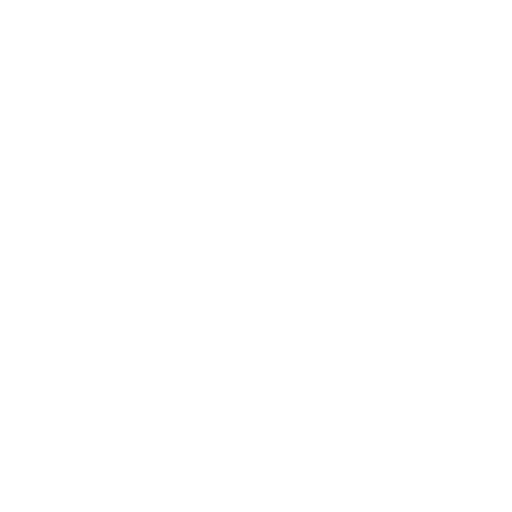
t = 0.00 s
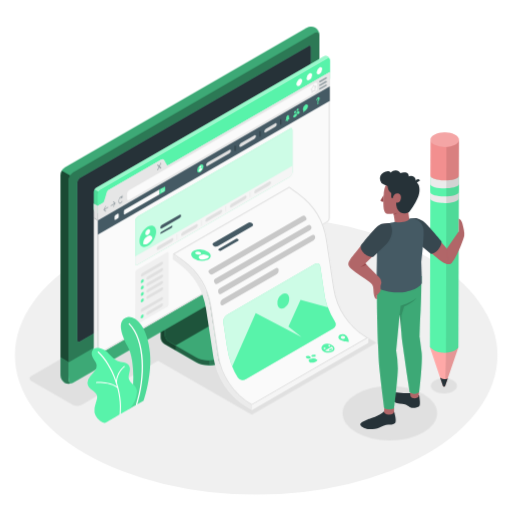
t = 1.00 s
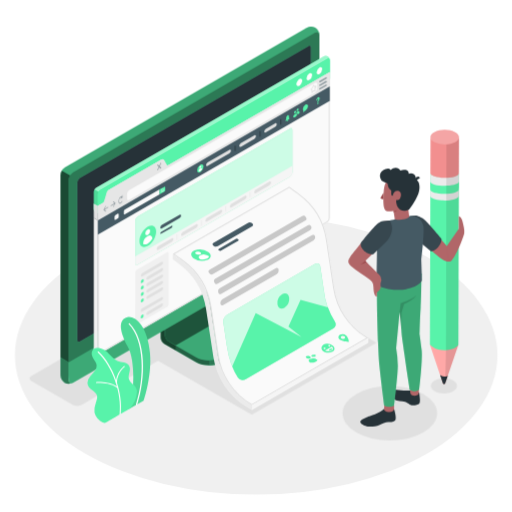
t = 1.19 s
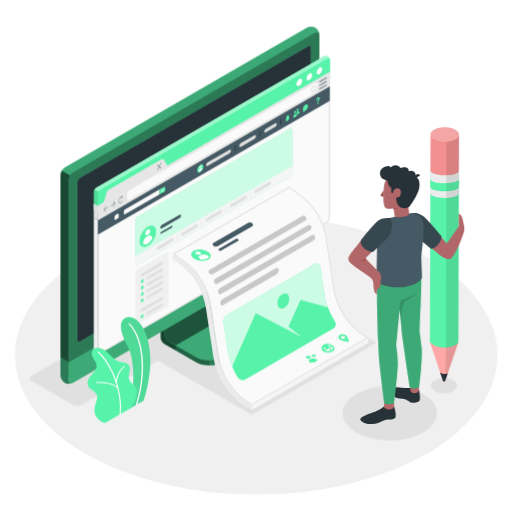
t = 1.38 s
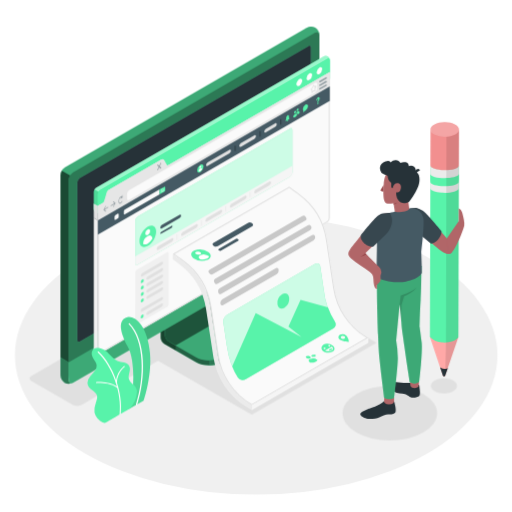
t = 1.75 s
t = 2.13 s: frame unchanged from t = 1.38 s, image omitted

The animated SVG that drew these frames (rendered in a browser with its animation timeline set to each time). Animation: 7 CSS @keyframes rules; one cycle of 2.50 s, repeats indefinitely.

<svg class="animated" id="freepik_stories-wall-post" xmlns="http://www.w3.org/2000/svg" viewBox="0 0 500 500" version="1.1" xmlns:xlink="http://www.w3.org/1999/xlink" xmlns:svgjs="http://svgjs.com/svgjs"><style>svg#freepik_stories-wall-post:not(.animated) .animable {opacity: 0;}svg#freepik_stories-wall-post.animated #freepik--Floor--inject-2 {animation: 1s 1 forwards cubic-bezier(.36,-0.01,.5,1.38) slideUp;animation-delay: 0s;}svg#freepik_stories-wall-post.animated #freepik--Shadows--inject-2 {animation: 1s 1 forwards cubic-bezier(.36,-0.01,.5,1.38) zoomOut;animation-delay: 0s;}svg#freepik_stories-wall-post.animated #freepik--Device--inject-2 {animation: 1s 1 forwards cubic-bezier(.36,-0.01,.5,1.38) slideDown;animation-delay: 0s;}svg#freepik_stories-wall-post.animated #freepik--Window--inject-2 {animation: 1s 1 forwards cubic-bezier(.36,-0.01,.5,1.38) slideLeft;animation-delay: 0s;}svg#freepik_stories-wall-post.animated #freepik--Plants--inject-2 {animation: 1s 1 forwards cubic-bezier(.36,-0.01,.5,1.38) zoomIn;animation-delay: 0s;}svg#freepik_stories-wall-post.animated #freepik--Post--inject-2 {animation: 1s 1 forwards cubic-bezier(.36,-0.01,.5,1.38) fadeIn;animation-delay: 0s;}svg#freepik_stories-wall-post.animated #freepik--Character--inject-2 {animation: 1s 1 forwards ease-in slideDown,1.5s Infinite  linear floating;animation-delay: 0s,1s;}            @keyframes slideUp {                0% {                    opacity: 0;                    transform: translateY(30px);                }                100% {                    opacity: 1;                    transform: inherit;                }            }                    @keyframes zoomOut {                0% {                    opacity: 0;                    transform: scale(1.5);                }                100% {                    opacity: 1;                    transform: scale(1);                }            }                    @keyframes slideDown {                0% {                    opacity: 0;                    transform: translateY(-30px);                }                100% {                    opacity: 1;                    transform: translateY(0);                }            }                    @keyframes slideLeft {                0% {                    opacity: 0;                    transform: translateX(-30px);                }                100% {                    opacity: 1;                    transform: translateX(0);                }            }                    @keyframes zoomIn {                0% {                    opacity: 0;                    transform: scale(0.5);                }                100% {                    opacity: 1;                    transform: scale(1);                }            }                    @keyframes fadeIn {                0% {                    opacity: 0;                }                100% {                    opacity: 1;                }            }                    @keyframes floating {                0% {                    opacity: 1;                    transform: translateY(0px);                }                50% {                    transform: translateY(-10px);                }                100% {                    opacity: 1;                    transform: translateY(0px);                }            }        </style><g id="freepik--Floor--inject-2" class="animable" style="transform-origin: 250.17px 346.97px;"><ellipse id="freepik--floor--inject-2" cx="250.17" cy="346.97" rx="235.61" ry="136.03" style="fill: rgb(240, 240, 240); transform-origin: 250.17px 346.97px;" class="animable"></ellipse></g><g id="freepik--Shadows--inject-2" class="animable" style="transform-origin: 237.616px 329.966px;"><path id="freepik--Shadow--inject-2" d="M71.24,395.41,30.6,372c-2.29-1.33-2.29-3.47,0-4.79L267,230.68a9.13,9.13,0,0,1,8.3,0l40.64,23.46c2.29,1.32,2.29,3.47,0,4.79L79.54,395.41A9.19,9.19,0,0,1,71.24,395.41Z" style="fill: rgb(224, 224, 224); transform-origin: 173.27px 313.041px;" class="animable"></path><polygon id="freepik--shadow--inject-2" points="245.93 405.12 148.32 348.77 270.3 278.48 367.79 334.76 245.93 405.12" style="fill: rgb(224, 224, 224); transform-origin: 258.055px 341.8px;" class="animable"></polygon><ellipse id="freepik--shadow--inject-2" cx="380.69" cy="403.61" rx="46.14" ry="26.64" style="fill: rgb(224, 224, 224); transform-origin: 380.69px 403.61px;" class="animable"></ellipse><path id="freepik--shadow--inject-2" d="M442.6,371.53c5,2.89,5,7.57,0,10.46s-13.11,2.88-18.11,0-5-7.57,0-10.46S437.6,368.64,442.6,371.53Z" style="fill: rgb(224, 224, 224); transform-origin: 433.545px 376.758px;" class="animable"></path></g><g id="freepik--Device--inject-2" class="animable" style="transform-origin: 185.5px 200.417px;"><g id="freepik--device--inject-2" class="animable" style="transform-origin: 185.5px 200.417px;"><path d="M217.32,353.59l34.94-20.2c3.6-2.08,5.4-4.8,5.4-7.53s0-4.86,0-4.86l-36.25-20.44a7.68,7.68,0,0,1-3.48-6V251.47l-61,35.26V329.8a7.7,7.7,0,0,0,3.48,6l30.84,17.76C198.44,357.75,210.12,357.75,217.32,353.59Z" style="fill: #58F3AA; transform-origin: 207.295px 304.088px;" id="elxympg5edk8f" class="animable"></path><g id="el9l5lthh7hnf"><g style="opacity: 0.6; transform-origin: 207.295px 304.088px;" class="animable" id="elniriaqtt0xj"><path d="M217.32,353.59l34.94-20.2c3.6-2.08,5.4-4.8,5.4-7.53s0-4.86,0-4.86l-36.25-20.44a7.68,7.68,0,0,1-3.48-6V251.47l-61,35.26V329.8a7.7,7.7,0,0,0,3.48,6l30.84,17.76C198.44,357.75,210.12,357.75,217.32,353.59Z" id="elxssc2ep2pqp" class="animable" style="transform-origin: 207.295px 304.088px;"></path></g></g><g id="el2nplu0wz80p"><path d="M171.58,337.43v4.84l-11.19-6.45a7.67,7.67,0,0,1-3.47-6V286.73L168.54,280c.24,3,.51,6,.75,9l-8.16,4.72v33.65a7.63,7.63,0,0,0,3.48,6Z" style="opacity: 0.3; transform-origin: 164.25px 311.135px;" class="animable" id="el0xb9mrw3covr"></path></g><path d="M161.13,327.38a7.68,7.68,0,0,0,3.48,6l26.62,15.34c7.2,4.15,18.88,4.16,26.09,0l35-20.2c7.21-4.16,7.21-10.9,0-15.06l-26.63-15.34a7.67,7.67,0,0,1-3.48-6V258.46l-61,35.26Z" style="fill: #58F3AA; transform-origin: 209.429px 305.148px;" id="el7fnisy2dand" class="animable"></path><g id="elezxwb2xqek"><path d="M161.13,327.38a7.68,7.68,0,0,0,3.48,6l26.62,15.34c7.2,4.15,18.88,4.16,26.09,0l35-20.2c7.21-4.16,7.21-10.9,0-15.06l-26.63-15.34a7.67,7.67,0,0,1-3.48-6V258.46l-61,35.26Z" style="opacity: 0.3; transform-origin: 209.429px 305.148px;" class="animable" id="el6g4km6fgb2i"></path></g><g id="elf6ngwce0wj"><path d="M232.72,302.23h0l-7.08-4.09a7.67,7.67,0,0,1-3.48-6V258.46l-61,35.26v33.66a7.68,7.68,0,0,0,3.48,6l7,4Z" style="opacity: 0.5; transform-origin: 196.94px 297.92px;" class="animable" id="elfu5d2oserb6"></path></g><path d="M257.67,321v4.86c0,2.73-1.81,5.44-5.4,7.53l-35,20.19a26.23,26.23,0,0,1-12.45,3.09v-4.84a26.23,26.23,0,0,0,12.45-3.09l35-20.21C255.86,326.47,257.67,323.74,257.67,321Z" style="fill: #58F3AA; transform-origin: 231.245px 338.835px;" id="elvehi8joos5e" class="animable"></path><g id="elzloj4lfmbl"><path d="M257.67,321v4.86c0,2.73-1.81,5.44-5.4,7.53l-35,20.19a26.23,26.23,0,0,1-12.45,3.09v-4.84a26.23,26.23,0,0,0,12.45-3.09l35-20.21C255.86,326.47,257.67,323.74,257.67,321Z" style="opacity: 0.5; transform-origin: 231.245px 338.835px;" class="animable" id="el1x3duyey3t4"></path></g><path d="M63.15,369.21a9.35,9.35,0,0,0,8.43-.15l236-136.25a9.62,9.62,0,0,0,4.35-7.53V34.36A9.32,9.32,0,0,0,307.84,27a9.3,9.3,0,0,0-8.42.16L63.42,163.4a9.58,9.58,0,0,0-4.34,7.52V361.84A9.32,9.32,0,0,0,63.15,369.21Z" style="fill: #58F3AA; transform-origin: 185.505px 198.106px;" id="el0dm1q1gcdxzg" class="animable"></path><path d="M71.58,369.05l236-136.25a9.61,9.61,0,0,0,4.35-7.53V34.36c0-2.77-1.95-3.9-4.35-2.51L71.58,168.1a9.61,9.61,0,0,0-4.35,7.53V366.54C67.23,369.31,69.18,370.44,71.58,369.05Z" style="fill: #58F3AA; transform-origin: 189.58px 200.45px;" id="eljl6ooivt6eo" class="animable"></path><g id="eloukignuwj1c"><path d="M71.58,369.05l236-136.25a9.61,9.61,0,0,0,4.35-7.53V34.36c0-2.77-1.95-3.9-4.35-2.51L71.58,168.1a9.61,9.61,0,0,0-4.35,7.53V366.54C67.23,369.31,69.18,370.44,71.58,369.05Z" style="opacity: 0.5; transform-origin: 189.58px 200.45px;" class="animable" id="elbtxcmclbamm"></path></g><path d="M70.94,374a9.34,9.34,0,0,1-7.79-.16,9.33,9.33,0,0,1-4.08-7.39V349.08l8.15,4.72v17.38C67.22,373.71,68.83,374.86,70.94,374Z" style="fill: #58F3AA; transform-origin: 65.005px 361.927px;" id="el7onx0o38o9p" class="animable"></path><g id="ele0x08b0rnzu"><path d="M70.94,374a9.34,9.34,0,0,1-7.79-.16,9.33,9.33,0,0,1-4.08-7.39V349.08l8.15,4.72v17.38C67.22,373.71,68.83,374.86,70.94,374Z" style="opacity: 0.5; transform-origin: 65.005px 361.927px;" class="animable" id="el3sewupu4q5t"></path></g><path d="M67.22,353.8v17.38c0,2.77,2,3.89,4.35,2.51l236-136.25a9.62,9.62,0,0,0,4.35-7.53V212.49Z" style="fill: #58F3AA; transform-origin: 189.57px 293.385px;" id="elvhk2v1bcnws" class="animable"></path><g id="elwtigx1eud9r"><path d="M67.23,353.76v17.42c0,2.77,2,3.89,4.35,2.51l236-136.25a9.62,9.62,0,0,0,4.35-7.53V212.49Z" style="opacity: 0.3; transform-origin: 189.58px 293.385px;" class="animable" id="el16ab9lb9uw1"></path></g><path d="M75.38,332V178.33a5.75,5.75,0,0,1,2.6-4.51L301.15,45c1.44-.83,2.61-.16,2.61,1.5V200.14a5.76,5.76,0,0,1-2.61,4.52L78,333.5C76.55,334.33,75.38,333.65,75.38,332Z" style="fill: #58F3AA; transform-origin: 189.57px 189.249px;" id="elf4trgm17p3v" class="animable"></path><path d="M75.38,332V178.33a5.75,5.75,0,0,1,2.6-4.51L301.15,45c1.44-.83,2.61-.16,2.61,1.5V200.14a5.76,5.76,0,0,1-2.61,4.52L78,333.5C76.55,334.33,75.38,333.65,75.38,332Z" style="fill: rgb(38, 50, 56); transform-origin: 189.57px 189.249px;" id="elalf0vwf1pzv" class="animable"></path><g id="elovj5qjsblym"><path d="M68.51,171.33a9.25,9.25,0,0,0-1.29,4.29V353.8l-8.15-4.72V170.92a8.89,8.89,0,0,1,1.28-4.29Z" style="opacity: 0.7; transform-origin: 63.79px 260.215px;" class="animable" id="eln75qio2dt08"></path></g><g id="el4vjbctut9i"><path d="M311.88,33.64c-.31-2.24-2.12-3.05-4.31-1.8L71.58,168.1a8.94,8.94,0,0,0-3.07,3.23l-8.16-4.71a9,9,0,0,1,3.08-3.23l236-136.24a9.32,9.32,0,0,1,8.43-.16A9.37,9.37,0,0,1,311.88,33.64Z" style="opacity: 0.3; transform-origin: 186.115px 98.6953px;" class="animable" id="elr51i95tlb79"></path></g></g></g><g id="freepik--Window--inject-2" class="animable" style="transform-origin: 206.85px 200.152px;"><g id="freepik--window--inject-2" class="animable" style="transform-origin: 206.85px 200.152px;"><path d="M93.61,207.75a4.65,4.65,0,0,1-2-3.67V187.17a4.81,4.81,0,0,1,2.17-3.75L315.87,55.17a4.06,4.06,0,0,1,6.22,3.59v16.9a4.74,4.74,0,0,1-2.16,3.75L97.8,207.67A4.62,4.62,0,0,1,93.61,207.75Z" style="fill: #58F3AA; transform-origin: 206.851px 131.38px;" id="elyd38khr0i0s" class="animable"></path><g id="eluqks4i3qhv"><path d="M322.07,58.41c-.15-1.12-1.06-1.53-2.14-.9L97.8,185.77a4.6,4.6,0,0,0-1.53,1.62L92.21,185a4.51,4.51,0,0,1,1.53-1.62L315.87,55.17a4,4,0,0,1,6.2,3.24Z" style="fill: rgb(255, 255, 255); opacity: 0.4; transform-origin: 207.14px 120.95px;" class="animable" id="elqt1kswexet8"></path></g><path d="M97.8,345.24a3.63,3.63,0,0,1-1.7.52,4.26,4.26,0,0,1-2.49-.44,4.62,4.62,0,0,1-2-3.67V212.82l4.07,2.35V344c0,1,.49,1.55,1.2,1.55A2.08,2.08,0,0,0,97.8,345.24Z" style="fill: rgb(240, 240, 240); transform-origin: 94.705px 279.307px;" id="el5scfr0xbyxp" class="animable"></path><g id="elrr0oxr8d7s"><path d="M96.27,187.39a4.4,4.4,0,0,0-.63,2.13v25.65l-4.07-2.35V187.17c0-.09,0-.17,0-.26a4.18,4.18,0,0,1,.09-.53,4.83,4.83,0,0,1,.54-1.34Z" style="opacity: 0.1; transform-origin: 93.92px 200.105px;" class="animable" id="elk3blw06wvq"></path></g><path d="M322.09,58.76V70.33l-159.3,92c-1.19.69-2.16.13-2.16-1.25v-4.38c0-1.38-1-1.94-2.17-1.25l-52.53,30.33a4.78,4.78,0,0,0-2.17,3.75v4.38a4.8,4.8,0,0,1-2.16,3.75l-6,3.44V189.52a4.8,4.8,0,0,1,2.16-3.75L319.93,57.51C321.12,56.82,322.09,57.38,322.09,58.76Z" style="fill: #58F3AA; transform-origin: 208.845px 129.157px;" id="eld3irrw4yppn" class="animable"></path><path d="M322.09,213.23a4.79,4.79,0,0,1-2.16,3.76L97.8,345.24c-1.19.69-2.16.13-2.16-1.25V201.09l6-3.44c1.19-.69,3.13-11.19,4.33-11.88l51.65-29.83c1.2-.69,4,7.07,5.21,6.38l159.3-92v142.9Z" style="fill: rgb(250, 250, 250); transform-origin: 208.885px 207.928px;" id="ell4ui5vn5sq" class="animable"></path><path d="M321.09,72.06V213.23a3.79,3.79,0,0,1-1.66,2.89L97.3,344.38a1,1,0,0,1-.46.16c-.2,0-.2-.52-.2-.55V201.66l5.46-3.15c.87-.5,1.41-2.18,2.62-6.51a32,32,0,0,1,1.79-5.41L157.7,157a23.36,23.36,0,0,1,1.63,2.6c1.39,2.45,2.17,3.73,3.3,3.73a1.28,1.28,0,0,0,.66-.18l157.8-91.12m-163,84.75h0m-51.54,29.74h0M322.09,70.33l-159.3,92a.29.29,0,0,1-.16,0c-1.21,0-3.67-6.46-4.89-6.46a.32.32,0,0,0-.16,0l-51.65,29.83c-1.2.69-3.14,11.19-4.33,11.88l-6,3.44V344c0,1,.49,1.55,1.2,1.55a1.94,1.94,0,0,0,1-.3L319.93,217a4.79,4.79,0,0,0,2.16-3.76V70.33Z" style="fill: rgb(224, 224, 224); transform-origin: 208.845px 207.94px;" id="el2oifudjgckh" class="animable"></path><path d="M133.64,263.57l29.6-17.09c.8-.46,1.44-.09,1.44.83v49.85a3.18,3.18,0,0,1-1.44,2.5l-29.6,17.09c-.8.46-1.44.08-1.44-.84V266.07A3.18,3.18,0,0,1,133.64,263.57Z" style="fill: rgb(240, 240, 240); transform-origin: 148.44px 281.614px;" id="el4lujr6eqxrk" class="animable"></path><path d="M139.05,266.69l18.78-10.84c.79-.46,1.44-.13,1.44.73a3.11,3.11,0,0,1-1.44,2.4l-18.78,10.84c-.79.46-1.44.13-1.44-.73A3.12,3.12,0,0,1,139.05,266.69Z" style="fill: rgb(224, 224, 224); transform-origin: 148.44px 262.835px;" id="elp1n2ut3c9y" class="animable"></path><path d="M137.61,274.78v1.13c0,.55.39.77.87.5l1-.57a1.89,1.89,0,0,0,.87-1.5v-1.12c0-.56-.39-.78-.87-.5l-1,.56A1.92,1.92,0,0,0,137.61,274.78Z" style="fill: #58F3AA; transform-origin: 138.98px 274.562px;" id="eln9hd7r3lxba" class="animable"></path><path d="M143,272.22c0,.86.65,1.19,1.45.73l13.36-7.72a3.1,3.1,0,0,0,1.44-2.39c0-.87-.65-1.19-1.44-.73l-13.36,7.71A3.09,3.09,0,0,0,143,272.22Z" style="fill: rgb(224, 224, 224); transform-origin: 151.125px 267.529px;" id="elqvow8evf28i" class="animable"></path><path d="M137.61,281v1.13c0,.55.39.77.87.5l1-.57a1.91,1.91,0,0,0,.87-1.5v-1.12c0-.56-.39-.78-.87-.5l-1,.56A1.92,1.92,0,0,0,137.61,281Z" style="fill: #58F3AA; transform-origin: 138.98px 280.782px;" id="els5l8yhog9q" class="animable"></path><path d="M143,278.48c0,.86.65,1.19,1.45.73l13.36-7.72a3.1,3.1,0,0,0,1.44-2.39c0-.87-.65-1.19-1.44-.73l-13.36,7.71A3.09,3.09,0,0,0,143,278.48Z" style="fill: rgb(224, 224, 224); transform-origin: 151.125px 273.789px;" id="el1ri9xe24j35" class="animable"></path><path d="M137.61,287.29v1.12c0,.56.39.78.87.5l1-.56a1.92,1.92,0,0,0,.87-1.5v-1.13c0-.55-.39-.77-.87-.5l-1,.57A1.91,1.91,0,0,0,137.61,287.29Z" style="fill: #58F3AA; transform-origin: 138.98px 287.068px;" id="elnd4ndnp43ep" class="animable"></path><path d="M143,284.72c0,.87.65,1.19,1.45.73l13.36-7.71a3.1,3.1,0,0,0,1.44-2.39c0-.87-.65-1.19-1.44-.73l-13.36,7.71A3.09,3.09,0,0,0,143,284.72Z" style="fill: rgb(224, 224, 224); transform-origin: 151.125px 280.035px;" id="elpvxv243jpfd" class="animable"></path><path d="M137.61,293.53v1.13c0,.55.39.78.87.5l1-.56a1.92,1.92,0,0,0,.87-1.5V292c0-.55-.39-.78-.87-.5l-1,.56A1.92,1.92,0,0,0,137.61,293.53Z" style="fill: #58F3AA; transform-origin: 138.98px 293.33px;" id="elwnnb9pi0hz" class="animable"></path><path d="M143,291c0,.86.65,1.19,1.45.73L157.83,284a3.12,3.12,0,0,0,1.44-2.4c0-.86-.65-1.19-1.44-.73l-13.36,7.71A3.11,3.11,0,0,0,143,291Z" style="fill: rgb(224, 224, 224); transform-origin: 151.135px 286.3px;" id="elvb7y79uo86" class="animable"></path><path d="M138.94,301.15l18.77-10.84c.8-.46,1.45-.14,1.45.73a3.09,3.09,0,0,1-1.45,2.39l-18.77,10.84c-.8.46-1.45.14-1.44-.73A3.08,3.08,0,0,1,138.94,301.15Z" style="fill: rgb(224, 224, 224); transform-origin: 148.33px 297.29px;" id="elea9861lw6y5" class="animable"></path><path d="M137.49,309.23v1.13c0,.55.39.78.87.5l1-.56a1.91,1.91,0,0,0,.86-1.5v-1.13c0-.55-.39-.78-.86-.5l-1,.56A1.92,1.92,0,0,0,137.49,309.23Z" style="fill: #58F3AA; transform-origin: 138.855px 309.015px;" id="el2cijveqok1c" class="animable"></path><path d="M142.91,306.67c0,.86.65,1.19,1.44.73l13.36-7.71a3.11,3.11,0,0,0,1.45-2.4c0-.86-.65-1.19-1.45-.73l-13.36,7.71A3.12,3.12,0,0,0,142.91,306.67Z" style="fill: rgb(224, 224, 224); transform-origin: 151.035px 301.98px;" id="el5mgrtc3ther" class="animable"></path><path d="M311.94,66c1.51-.87,2.73-.16,2.73,1.58a6,6,0,0,1-2.73,4.72c-1.5.86-2.72.16-2.72-1.58A6,6,0,0,1,311.94,66Z" style="fill: rgb(255, 255, 255); transform-origin: 311.945px 69.1478px;" id="elpczc8esjbrf" class="animable"></path><path d="M302.13,71.67c1.51-.87,2.73-.17,2.73,1.57A6,6,0,0,1,302.13,78c-1.5.87-2.72.16-2.72-1.57A6,6,0,0,1,302.13,71.67Z" style="fill: rgb(255, 255, 255); transform-origin: 302.135px 74.8341px;" id="elnssmnbga92g" class="animable"></path><g id="eli2wak3avpas"><ellipse cx="292.32" cy="80.47" rx="3.85" ry="2.22" style="fill: rgb(255, 255, 255); transform-origin: 292.32px 80.47px; transform: rotate(-60deg);" class="animable" id="elekyk7u5ms2i"></ellipse></g><path d="M322.09,70.33V84.41L95.64,215.17V201.09l4.45-2.58c1.19-.69,1.59-1.74,2.16-3.75l1.51-5.24c.48-1.82,1-3.06,2.17-3.75l51.65-29.83c1.2-.69,2.14-.76,3,.75l1.85,3.36c.68,1.17,1,1.86,2.21,1.17Z" style="fill: rgb(230, 230, 230); transform-origin: 208.865px 142.75px;" id="eleftahkkiu7c" class="animable"></path><polygon points="95.64 201.09 95.64 215.17 91.57 212.82 91.57 198.75 95.64 201.09" style="fill: rgb(224, 224, 224); transform-origin: 93.605px 206.96px;" id="el2pka7b3sn4m" class="animable"></polygon><g id="el8udz97lyp3f"><path d="M105.57,202.1l-3.4,2,1.3-2.49a.64.64,0,0,0,0-.61c-.1-.12-.28,0-.39.19l-1.84,3.54v0s0,.08-.05.13v0a.57.57,0,0,0,0,.18.38.38,0,0,0,0,.16s0,0,0,0a.56.56,0,0,0,.05.08h0l1.84,1.41a.15.15,0,0,0,.18,0,.52.52,0,0,0,.21-.26.55.55,0,0,0,0-.58l-1.3-1,3.4-2a.71.71,0,0,0,.28-.58C105.85,202.13,105.72,202,105.57,202.1Z" style="fill: rgb(69, 90, 100); opacity: 0.5; transform-origin: 103.516px 203.836px;" class="animable" id="eldxwcy4lzd9"></path></g><g id="el1el5knn4fmn"><path d="M108.41,200.46l3.4-2-1.3-1c-.11-.08-.12-.34,0-.58s.27-.34.38-.26l1.85,1.42h0a.13.13,0,0,1,0,.07l0,0a.61.61,0,0,1,0,.15,1.23,1.23,0,0,1,0,.19s0,0,0,0a.69.69,0,0,1,0,.13h0l-1.85,3.55a.48.48,0,0,1-.18.21.14.14,0,0,1-.2,0,.63.63,0,0,1,0-.61l1.3-2.49-3.4,2c-.15.09-.27,0-.27-.26A.73.73,0,0,1,108.41,200.46Z" style="fill: rgb(69, 90, 100); opacity: 0.5; transform-origin: 110.442px 199.487px;" class="animable" id="el1vsrpmevtfn"></path></g><g id="el4dza5lb0pc4"><path d="M119.56,190.67c0-.2-.2-.17-.29.05l-.46,1.14c-.8-.09-1.76.69-2.41,2.06-.84,1.78-.84,3.89,0,4.7a1.2,1.2,0,0,0,1.53.09,4.17,4.17,0,0,0,1.52-1.85.58.58,0,0,0,0-.6c-.1-.1-.28,0-.38.23-.63,1.33-1.65,1.92-2.28,1.31s-.63-2.18,0-3.51c.44-.94,1.09-1.5,1.65-1.54l-.35.86c-.09.22,0,.43.13.34l1.39-.91a.42.42,0,0,0,.15-.38Z" style="fill: rgb(69, 90, 100); opacity: 0.5; transform-origin: 117.767px 194.74px;" class="animable" id="ele2z8h1hc5tp"></path></g><g id="el2x1iceq5qos"><path d="M156.09,162.37l1.24-2.62a.79.79,0,0,0,0-.82c-.15-.14-.38,0-.53.31l-1.24,2.62-1.24-1.19c-.14-.14-.38,0-.53.3a.84.84,0,0,0,0,.82L155,163l-1.24,2.63a.82.82,0,0,0,0,.81.22.22,0,0,0,.27,0,.79.79,0,0,0,.26-.32l1.24-2.63,1.24,1.2a.21.21,0,0,0,.27,0,.73.73,0,0,0,.26-.32.79.79,0,0,0,0-.82Z" style="fill: rgb(69, 90, 100); opacity: 0.5; transform-origin: 155.549px 162.681px;" class="animable" id="elqziu2joxp6"></path></g><path d="M124.07,193.9v-4.38a4.78,4.78,0,0,1,2.17-3.75L307.75,81c1.19-.69,2.16-.13,2.16,1.25v4.38a4.8,4.8,0,0,1-2.16,3.75L126.24,195.15C125,195.84,124.07,195.28,124.07,193.9Z" style="fill: rgb(250, 250, 250); transform-origin: 216.99px 138.075px;" id="elh8gou5hrjyb" class="animable"></path><path d="M304.8,90.73a.53.53,0,0,1-.19,0,.59.59,0,0,1-.33-.65l.21-1.78-.83-.6a.58.58,0,0,1-.23-.49,1,1,0,0,1,.36-.75l1.27-1a.22.22,0,0,0,.05-.1l.57-1.87a.8.8,0,0,1,.64-.6.5.5,0,0,1,.5.3h0l.48,1,1.07-.41a.52.52,0,0,1,.58.13.81.81,0,0,1,0,.88l-.92,1.72s0,.1,0,.11l.21,1.56A1,1,0,0,1,308,89a.61.61,0,0,1-.5.2l-1-.13-1.12,1.43A.64.64,0,0,1,304.8,90.73Zm-.61-3.62.83.6a.64.64,0,0,1,.22.6l-.14,1.18.75-.95a.65.65,0,0,1,.57-.28l1,.13a.34.34,0,0,0,0-.12l-.22-1.56a1,1,0,0,1,.11-.56l.81-1.51-.83.32a.51.51,0,0,1-.66-.27l-.37-.79-.51,1.66a1,1,0,0,1-.31.47l-1.28,1A.23.23,0,0,0,304.19,87.11Zm3.2-2.74h0Z" style="fill: rgb(224, 224, 224); transform-origin: 306.255px 86.8135px;" id="el8e9qaxu78pf" class="animable"></path><g id="elog60jt77gik"><g style="opacity: 0.5; transform-origin: 315.51px 81.4898px;" class="animable" id="elozl9u9mgoj"><path d="M312.46,80.48a.75.75,0,0,1-.37-1.4l6.09-3.52a.75.75,0,0,1,.75,1.3l-6.09,3.52A.75.75,0,0,1,312.46,80.48Z" style="fill: rgb(69, 90, 100); transform-origin: 315.51px 77.9698px;" id="el3oihep2l5g" class="animable"></path><path d="M312.46,84a.75.75,0,0,1-.37-1.4l6.09-3.52a.75.75,0,0,1,.75,1.3l-6.09,3.52A.86.86,0,0,1,312.46,84Z" style="fill: rgb(69, 90, 100); transform-origin: 315.51px 81.4898px;" id="el775cpihwy5a" class="animable"></path><path d="M312.46,87.52a.75.75,0,0,1-.37-1.4l6.09-3.52a.74.74,0,0,1,1,.27.75.75,0,0,1-.27,1l-6.09,3.51A.76.76,0,0,1,312.46,87.52Z" style="fill: rgb(69, 90, 100); transform-origin: 315.493px 85.0126px;" id="elosgj6ny34e" class="animable"></path></g></g><polygon points="95.64 215.17 95.63 229.23 322.07 98.5 322.09 84.41 95.64 215.17" style="fill: rgb(69, 90, 100); transform-origin: 208.86px 156.82px;" id="eljtwrg42ehck" class="animable"></polygon><path d="M121,206.2v2.72c0,.56.39.78.87.5l34-19.65V185l-34,19.65A1.94,1.94,0,0,0,121,206.2Z" style="fill: rgb(250, 250, 250); transform-origin: 138.435px 197.271px;" id="elktu8lenuc0l" class="animable"></path><path d="M160.5,182.37c.49-.28.88-.05.88.51v2.72a1.91,1.91,0,0,1-.88,1.51l-4.6,2.66V185Z" style="fill: #58F3AA; transform-origin: 158.64px 186.01px;" id="elih7ho9tgexj" class="animable"></path><path d="M160.16,186.1l-.51-.16a3,3,0,0,0,.08-.66,1.2,1.2,0,0,0-.47-1.09.71.71,0,0,0-.74,0,2.61,2.61,0,0,0-1,2.13,1.2,1.2,0,0,0,.47,1.1.63.63,0,0,0,.33.09.79.79,0,0,0,.42-.13,2.22,2.22,0,0,0,.83-1.11l.51.16h.06a.19.19,0,0,0,.18-.13A.2.2,0,0,0,160.16,186.1Zm-1.64,1a.34.34,0,0,1-.37,0,.9.9,0,0,1-.28-.77,2.27,2.27,0,0,1,.84-1.8.43.43,0,0,1,.23-.07.28.28,0,0,1,.13,0,.88.88,0,0,1,.28.77A2.28,2.28,0,0,1,158.52,187.08Z" style="fill: rgb(250, 250, 250); transform-origin: 158.916px 185.798px;" id="ellgdxj60mjr" class="animable"></path><path d="M115.07,208.63,112.75,210a1.92,1.92,0,0,0-.87,1.5v2.69c0,.56.39.78.87.5l2.32-1.34a1.91,1.91,0,0,0,.87-1.5v-2.69C115.94,208.58,115.55,208.35,115.07,208.63Z" style="fill: rgb(250, 250, 250); transform-origin: 113.91px 211.661px;" id="elhsfwfio24mj" class="animable"></path><path d="M195.7,160.93a6.87,6.87,0,0,0-3.1,5.38c0,2,1.39,2.78,3.1,1.79a6.87,6.87,0,0,0,3.1-5.38C198.8,160.75,197.41,159.94,195.7,160.93Z" style="fill: #58F3AA; transform-origin: 195.7px 164.518px;" id="elkdtrjqov4b" class="animable"></path><path d="M195.34,164.09a.55.55,0,0,1-.28-.07.68.68,0,0,1-.3-.62,1.8,1.8,0,0,1,.82-1.42h0a.69.69,0,0,1,.69,0,.68.68,0,0,1,.3.62,1.8,1.8,0,0,1-.82,1.42A.83.83,0,0,1,195.34,164.09Z" style="fill: rgb(255, 255, 255); transform-origin: 195.665px 162.99px;" id="eljqdnghrdwmr" class="animable"></path><path d="M196.93,164.3a1.08,1.08,0,0,0-1.1.08l-.45.26a3,3,0,0,0-1.39,2.42v.32a1.75,1.75,0,0,0,1.71-.18,5,5,0,0,0,1.71-1.8v-.08A1.11,1.11,0,0,0,196.93,164.3Z" style="fill: rgb(255, 255, 255); transform-origin: 195.702px 165.855px;" id="elr3qpn3pt24s" class="animable"></path><path d="M202.8,158.53l21.25-12.28c.86-.49,1.56-.12,1.56.85a3.37,3.37,0,0,1-1.56,2.64L202.8,162c-.86.5-1.56.12-1.56-.84A3.38,3.38,0,0,1,202.8,158.53Z" style="fill: rgb(224, 224, 224); transform-origin: 213.425px 154.127px;" id="el83cw6eyb8fq" class="animable"></path><path d="M235.24,139.82l13.19-7.68c.86-.5,1.55-.12,1.56.84a3.4,3.4,0,0,1-1.56,2.64l-13.19,7.69c-.86.49-1.56.12-1.56-.85A3.4,3.4,0,0,1,235.24,139.82Z" style="fill: rgb(224, 224, 224); transform-origin: 241.835px 137.723px;" id="elhq083ic8ytb" class="animable"></path><path d="M259.64,125.8l9.1-5.28c.86-.5,1.56-.12,1.56.84a3.38,3.38,0,0,1-1.56,2.64l-9.1,5.29c-.86.49-1.56.12-1.56-.84A3.4,3.4,0,0,1,259.64,125.8Z" style="fill: rgb(224, 224, 224); transform-origin: 264.19px 124.903px;" id="el8l4q5to61dy" class="animable"></path><path d="M229.68,147.53a.38.38,0,0,1-.38-.38v-4.69a.38.38,0,0,1,.75,0v4.69A.38.38,0,0,1,229.68,147.53Z" style="fill: rgb(38, 50, 56); transform-origin: 229.675px 144.836px;" id="elh2uzls85xqw" class="animable"></path><path d="M254.05,133.46a.38.38,0,0,1-.38-.38v-4.69a.38.38,0,0,1,.75,0v4.69A.38.38,0,0,1,254.05,133.46Z" style="fill: rgb(38, 50, 56); transform-origin: 254.045px 130.766px;" id="el92hwuqr6wel" class="animable"></path><path d="M274.36,121.73a.38.38,0,0,1-.38-.37v-4.69a.38.38,0,1,1,.75,0v4.69A.38.38,0,0,1,274.36,121.73Z" style="fill: rgb(38, 50, 56); transform-origin: 274.355px 118.979px;" id="elvnt3nqa642" class="animable"></path><path d="M282.17,114.5v-.86c0-1-.6-1.44-1.34-1h0a3.21,3.21,0,0,0-1.33,2.55V116a3.07,3.07,0,0,1-.45,1.51h0a.79.79,0,0,0-.11.39h0c0,.25.15.36.33.26l3.13-1.8a.83.83,0,0,0,.33-.65h0a.33.33,0,0,0-.1-.26h0A.92.92,0,0,1,282.17,114.5Z" style="fill: #58F3AA; transform-origin: 280.835px 115.333px;" id="el1qcuhf8c6zm" class="animable"></path><path d="M281.48,117.1a1.55,1.55,0,0,1-.65,1.23c-.35.2-.64,0-.64-.49Z" style="fill: #58F3AA; transform-origin: 280.835px 117.753px;" id="el5ap6wp1dzzc" class="animable"></path><path d="M287.88,110.72a.65.65,0,0,1-.31-.08.77.77,0,0,1-.34-.7,2,2,0,0,1,.92-1.6h0a.79.79,0,0,1,.78-.06.77.77,0,0,1,.34.7,2,2,0,0,1-.92,1.6A1,1,0,0,1,287.88,110.72Z" style="fill: #58F3AA; transform-origin: 288.25px 109.462px;" id="eljr32qr3c3je" class="animable"></path><path d="M289.67,111a1.21,1.21,0,0,0-1.23.1l-.51.29a3.44,3.44,0,0,0-1.57,2.73v.36a2,2,0,0,0,1.93-.2,5.72,5.72,0,0,0,1.93-2v-.09A1.28,1.28,0,0,0,289.67,111Z" style="fill: #58F3AA; transform-origin: 288.293px 112.759px;" id="eljilznj3nbeq" class="animable"></path><path d="M290.36,108.4a.55.55,0,0,1-.31-.08.75.75,0,0,1-.34-.7,2,2,0,0,1,.92-1.6h0a.69.69,0,0,1,1.11.65,2,2,0,0,1-.92,1.59A.87.87,0,0,1,290.36,108.4Z" style="fill: #58F3AA; transform-origin: 290.728px 107.136px;" id="el962j4n93e7l" class="animable"></path><path d="M292.15,108.64a1.22,1.22,0,0,0-1.24.09l-.5.3a3.23,3.23,0,0,0-1.29,1.52,1.14,1.14,0,0,1,1.09,0,1.27,1.27,0,0,1,.55,1.16v.22a5.55,5.55,0,0,0,1.94-2v-.09A1.27,1.27,0,0,0,292.15,108.64Z" style="fill: #58F3AA; transform-origin: 290.914px 110.221px;" id="elyxnil5px4qf" class="animable"></path><path d="M298.33,102.24a5.63,5.63,0,0,0-2.55,4.42,1.93,1.93,0,0,0,.57,1.51l-.32,1.51c0,.19.09.27.21.13l1.15-1.34a2.66,2.66,0,0,0,.94-.33,5.64,5.64,0,0,0,2.54-4.42C300.87,102.09,299.73,101.43,298.33,102.24Z" style="fill: #58F3AA; transform-origin: 298.323px 105.887px;" id="eld130upjw1dv" class="animable"></path><path d="M310.56,95.12a1.41,1.41,0,0,1,.63-.22.85.85,0,0,1,.51.09.84.84,0,0,1,.34.4,1.57,1.57,0,0,1,.13.69,2.45,2.45,0,0,1-.07.62,5.22,5.22,0,0,1-.18.56c-.08.17-.16.34-.25.5s-.17.31-.25.46-.16.31-.22.46a1.94,1.94,0,0,0-.14.45,1.6,1.6,0,0,1-.05.21.28.28,0,0,1-.11.13l-.72.42a.09.09,0,0,1-.12,0,.21.21,0,0,1-.05-.15,2.25,2.25,0,0,1,.08-.58,5.31,5.31,0,0,1,.2-.56c.08-.17.17-.35.26-.51s.18-.32.26-.47a3.17,3.17,0,0,0,.2-.42,1,1,0,0,0,.08-.39c0-.18,0-.29-.13-.34s-.22,0-.4.08a1.13,1.13,0,0,0-.39.35,1.72,1.72,0,0,0-.17.37c0,.12-.07.23-.09.32a.4.4,0,0,1-.15.22l-.73.42a.08.08,0,0,1-.1,0,.17.17,0,0,1,0-.12,3.23,3.23,0,0,1,.11-.75,4.87,4.87,0,0,1,.33-.84,4.49,4.49,0,0,1,.52-.79A2.47,2.47,0,0,1,310.56,95.12Zm.52,6a.49.49,0,0,1-.05.2.33.33,0,0,1-.11.14l-.76.43a.08.08,0,0,1-.11,0,.21.21,0,0,1-.05-.15v-.93a.49.49,0,0,1,.05-.2.27.27,0,0,1,.11-.14l.76-.44a.09.09,0,0,1,.11,0,.21.21,0,0,1,.05.15Z" style="fill: #58F3AA; transform-origin: 310.545px 98.4021px;" id="elg8aughx7rto" class="animable"></path><path d="M132.19,215.32v41.9c0,1.38,1,1.94,2.17,1.25l149-86.06a4.8,4.8,0,0,0,2.16-3.75V126.77c0-1.38-1-1.94-2.16-1.25l-149,86.05A4.78,4.78,0,0,0,132.19,215.32Z" style="fill: #58F3AA; transform-origin: 208.855px 191.995px;" id="el2d5v4u2pl3c" class="animable"></path><g id="eln2r9hwt6y0g"><path d="M132.19,215.32v41.9c0,1.38,1,1.94,2.17,1.25l149-86.06a4.8,4.8,0,0,0,2.16-3.75V126.77c0-1.38-1-1.94-2.16-1.25l-149,86.05A4.78,4.78,0,0,0,132.19,215.32Z" style="fill: rgb(255, 255, 255); opacity: 0.7; transform-origin: 208.855px 191.995px;" class="animable" id="elrklvvq2r22d"></path></g><path d="M144.38,221.42c-4.49,2.6-8.13,8.9-8.13,14.08s3.64,7.28,8.13,4.69,8.13-8.89,8.12-14.08S148.86,218.83,144.38,221.42Z" style="fill: #58F3AA; transform-origin: 144.375px 230.804px;" id="ellitn7tj0zd" class="animable"></path><path d="M143.43,229.69a1.39,1.39,0,0,1-.72-.19,1.76,1.76,0,0,1-.78-1.63,4.65,4.65,0,0,1,2.13-3.7h0a1.6,1.6,0,0,1,2.59,1.49,4.66,4.66,0,0,1-2.14,3.7A2.17,2.17,0,0,1,143.43,229.69Z" style="fill: rgb(255, 255, 255); transform-origin: 144.296px 226.751px;" id="eljxndy3cgrol" class="animable"></path><path d="M147.59,230.23a2.8,2.8,0,0,0-2.86.22l-1.18.68a8,8,0,0,0-3.66,6.33v.84c1.16.64,2.74.53,4.49-.48a13,13,0,0,0,4.48-4.7v-.2A3,3,0,0,0,147.59,230.23Z" style="fill: rgb(255, 255, 255); transform-origin: 144.38px 234.318px;" id="el3t94n17fiwo" class="animable"></path><path d="M158.12,219.71l17.21-9.93c.86-.5,1.56-.18,1.56.7a3.28,3.28,0,0,1-1.56,2.5l-17.21,9.93c-.86.5-1.56.19-1.56-.7A3.28,3.28,0,0,1,158.12,219.71Z" style="fill: rgb(69, 90, 100); transform-origin: 166.725px 216.346px;" id="eluay94jciil" class="animable"></path><path d="M157.48,226.37l10.12-5.84c.5-.3.91-.11.91.41a1.94,1.94,0,0,1-.91,1.47l-10.12,5.84c-.51.29-.92.11-.92-.41A1.91,1.91,0,0,1,157.48,226.37Z" style="fill: rgb(69, 90, 100); transform-origin: 162.535px 224.388px;" id="elf6qfwp50a3k" class="animable"></path><path d="M134.36,258.52l149-86a4.8,4.8,0,0,0,2.16-3.75v-6.87L132.19,250.39v6.88C132.19,258.65,133.16,259.21,134.36,258.52Z" style="fill: rgb(245, 245, 245); transform-origin: 208.855px 210.358px;" id="elgnwvgufmd18" class="animable"></path><path d="M172.81,234.29a.36.36,0,0,1-.37-.37v-4.69a.37.37,0,0,1,.37-.38.38.38,0,0,1,.38.38v4.69A.37.37,0,0,1,172.81,234.29Z" style="fill: rgb(235, 235, 235); transform-origin: 172.815px 231.57px;" id="elgrivgz7vsls" class="animable"></path><path d="M154.64,240.47l13.18-7.69c.86-.49,1.56-.12,1.56.85a3.4,3.4,0,0,1-1.56,2.64L154.64,244c-.86.5-1.56.12-1.56-.84A3.4,3.4,0,0,1,154.64,240.47Z" style="fill: rgb(224, 224, 224); transform-origin: 161.23px 238.392px;" id="el3ky3i6lequg" class="animable"></path><path d="M196.62,220.46a.37.37,0,0,1-.37-.38v-4.69a.37.37,0,0,1,.37-.37.38.38,0,0,1,.38.37v4.69A.38.38,0,0,1,196.62,220.46Z" style="fill: rgb(235, 235, 235); transform-origin: 196.625px 217.74px;" id="elxc3ab5tucnm" class="animable"></path><path d="M178.45,226.63,191.63,219c.86-.5,1.56-.12,1.56.84a3.38,3.38,0,0,1-1.56,2.64l-13.18,7.69c-.86.5-1.56.12-1.56-.84A3.4,3.4,0,0,1,178.45,226.63Z" style="fill: rgb(224, 224, 224); transform-origin: 185.04px 224.585px;" id="elmppi4uorv4p" class="animable"></path><path d="M220.43,206.62a.38.38,0,0,1-.38-.37v-4.69a.38.38,0,0,1,.38-.38.37.37,0,0,1,.37.38v4.69A.37.37,0,0,1,220.43,206.62Z" style="fill: rgb(235, 235, 235); transform-origin: 220.425px 203.9px;" id="elu6ezyshbve" class="animable"></path><path d="M202.26,212.8l13.18-7.69c.86-.49,1.56-.12,1.56.85a3.4,3.4,0,0,1-1.56,2.64l-13.18,7.68c-.86.5-1.56.12-1.56-.84A3.4,3.4,0,0,1,202.26,212.8Z" style="fill: rgb(224, 224, 224); transform-origin: 208.85px 210.697px;" id="elodsausx616c" class="animable"></path><path d="M244.24,192.79a.38.38,0,0,1-.38-.38v-4.69a.37.37,0,0,1,.38-.37.36.36,0,0,1,.37.37v4.69A.37.37,0,0,1,244.24,192.79Z" style="fill: rgb(235, 235, 235); transform-origin: 244.235px 190.07px;" id="eley4oew3vvw8" class="animable"></path><path d="M226.07,199l13.18-7.68c.86-.5,1.56-.12,1.56.84a3.38,3.38,0,0,1-1.56,2.64l-13.18,7.69c-.87.5-1.56.12-1.56-.84A3.37,3.37,0,0,1,226.07,199Z" style="fill: rgb(224, 224, 224); transform-origin: 232.66px 196.905px;" id="el984idrcmqkh" class="animable"></path><path d="M249.87,185.13l13.19-7.69c.86-.49,1.56-.12,1.56.85a3.4,3.4,0,0,1-1.56,2.64l-13.19,7.68c-.86.5-1.55.12-1.55-.84A3.39,3.39,0,0,1,249.87,185.13Z" style="fill: rgb(224, 224, 224); transform-origin: 256.47px 183.027px;" id="elrbo08i7d6nb" class="animable"></path></g></g><g id="freepik--Plants--inject-2" class="animable" style="transform-origin: 116.1px 361.23px;"><g id="freepik--plants--inject-2" class="animable" style="transform-origin: 116.1px 361.23px;"><path d="M127,398.89l13.29-7.66s8.25-24.28,6.16-46.64C143.82,316.81,130.7,307,123,310.14s-6.11,14.17,2.06,29C131.51,350.93,131.53,378.05,127,398.89Z" style="fill: #58F3AA; transform-origin: 132.395px 354.234px;" id="eludv3eis4dm" class="animable"></path><g id="ellssf1ssj55e"><path d="M127,398.89l13.29-7.66s8.25-24.28,6.16-46.64C143.82,316.81,130.7,307,123,310.14s-6.11,14.17,2.06,29C131.51,350.93,131.53,378.05,127,398.89Z" style="opacity: 0.1; transform-origin: 132.395px 354.234px;" class="animable" id="elp0atcj8kh0n"></path></g><path d="M133.35,395.84a.6.6,0,0,0,.57-.41c8.56-26.21,8.92-63-7.28-79.61a.6.6,0,1,0-.86.84c15.29,15.66,15.56,52.16,7,78.39a.6.6,0,0,0,.39.76A.58.58,0,0,0,133.35,395.84Z" style="fill: rgb(255, 255, 255); transform-origin: 132.678px 355.739px;" id="elbb1w0jwicjs" class="animable"></path><path d="M103.08,412.68c-1.38.79-4.22-.94-5.3-1.67a13.2,13.2,0,0,1-4.37-5,12.33,12.33,0,0,1-1.1-7.4,29.93,29.93,0,0,1,.94-3.93c.37-1.27.73-2.54,1.1-3.82a9.74,9.74,0,0,0,.56-3.84c-.34-2.61-2.65-4.44-4.76-6-2.33-1.74-4.75-4.05-4.74-7.19a11,11,0,0,1,2.77-6.58c1.5-1.9,3.28-3.58,4.64-5.59a7.67,7.67,0,0,0,1.58-4.88,8.16,8.16,0,0,0-1.06-3.05c-1.11-2.05-2.58-3.92-3.34-6.12s-.66-4.93,1.06-6.5c1.41-1.29,3.5-1.47,5.41-1.35a12.39,12.39,0,0,1,5,1.77c5,2.78,7.84,8.68,13.13,10.82,2,.82,4.28,1,6.41,1.56s4.3,1.65,5.28,3.62c1.95,3.88-1.66,8.67-.3,12.79,1.21,3.64,4.76,5,6.75,8.32a7.8,7.8,0,0,1,.93,4.77,22.94,22.94,0,0,1-2,8.07,57.26,57.26,0,0,1-4.42,7.26C127.16,398.8,103.29,412.56,103.08,412.68Z" style="fill: #58F3AA; transform-origin: 109.57px 376.305px;" id="elnmqjmhjdot" class="animable"></path><path d="M117.34,405a.55.55,0,0,0,.53-.48c2.57-20.36-7.15-47.83-21.67-61.22a.54.54,0,0,0-.73.79c14.29,13.19,23.86,40.24,21.33,60.3a.54.54,0,0,0,.47.6Z" style="fill: rgb(255, 255, 255); transform-origin: 106.806px 374.094px;" id="elans1x64ejti" class="animable"></path><path d="M114.85,378.92a.53.53,0,0,0,.43-.22.54.54,0,0,0-.1-.75c-8-6-20.26-5-20.77-4.92a.54.54,0,0,0-.49.59.55.55,0,0,0,.58.49c.13,0,12.35-1.06,20,4.7A.56.56,0,0,0,114.85,378.92Z" style="fill: rgb(255, 255, 255); transform-origin: 104.653px 375.92px;" id="elyluyixnqmqb" class="animable"></path><path d="M113.65,373.92a.53.53,0,0,0,.53-.51c.37-9.33,7.41-15,7.48-15a.54.54,0,0,0,.1-.76.55.55,0,0,0-.76-.09,22.43,22.43,0,0,0-7.89,15.82.54.54,0,0,0,.51.56Z" style="fill: rgb(255, 255, 255); transform-origin: 117.491px 365.694px;" id="elokv58wq19p8" class="animable"></path></g></g><g id="freepik--Post--inject-2" class="animable" style="transform-origin: 264.21px 291.38px;"><g id="freepik--post--inject-2" class="animable" style="transform-origin: 264.21px 291.38px;"><path d="M245.93,395.74a68.18,68.18,0,0,1-33.32-48.88l-7.09-47.07A68.13,68.13,0,0,0,178,254.67L168.75,248v5.28l5,3.62a68.18,68.18,0,0,1,27.5,45l7.23,47.4a68.19,68.19,0,0,0,33.3,48.76l4.13,2.38v-4.69Z" style="fill: rgb(235, 235, 235); transform-origin: 207.34px 324.22px;" id="el6ldy36ehfbj" class="animable"></path><path d="M326.34,281.19l-7.09-47.07A68.14,68.14,0,0,0,291.74,189l-9.25-6.68L168.75,248l9.25,6.68a68.13,68.13,0,0,1,27.52,45.12l7.09,47.07a68.18,68.18,0,0,0,33.32,48.88h0l113.74-65.67h0A68.15,68.15,0,0,1,326.34,281.19Z" style="fill: rgb(250, 250, 250); transform-origin: 264.21px 289.035px;" id="elfcnzmssa6md" class="animable"></path><path d="M282.43,183.51l8.72,6.3a67.59,67.59,0,0,1,27.12,44.46l7.08,47.07a68.8,68.8,0,0,0,32.34,48.72L245.93,394.58a66.84,66.84,0,0,1-32.34-47.87l-7.08-47.07a69.61,69.61,0,0,0-27.92-45.79l-8-5.77,111.84-64.57m.06-1.19L168.75,248l9.25,6.68a68.13,68.13,0,0,1,27.52,45.12l7.09,47.07a68.18,68.18,0,0,0,33.32,48.88h0l113.74-65.67a68.15,68.15,0,0,1-33.33-48.88l-7.09-47.07A68.14,68.14,0,0,0,291.74,189l-9.25-6.68Z" style="fill: rgb(224, 224, 224); transform-origin: 264.21px 289.035px;" id="elhcjmrcrs0fd" class="animable"></path><polygon points="245.93 395.74 359.67 330.07 359.67 334.76 245.93 400.43 245.93 395.74" style="fill: rgb(245, 245, 245); transform-origin: 302.8px 365.25px;" id="elhyxmxapafou" class="animable"></polygon><path d="M190,244.46c-4,1.69-4.39,5.15-.95,7.75a14.94,14.94,0,0,0,13.42,1.63c4-1.68,4.4-5.15,1-7.74A14.91,14.91,0,0,0,190,244.46Z" style="fill: #58F3AA; transform-origin: 196.241px 249.144px;" id="el1i3ah7ky1nm" class="animable"></path><path d="M194.3,248.67a4.57,4.57,0,0,1-1,0,4.31,4.31,0,0,1-2.07-.74c-.92-.69-.82-1.59.25-2h0a4.39,4.39,0,0,1,2.2-.23,4.46,4.46,0,0,1,2.07.75c.92.69.81,1.59-.25,2A3.6,3.6,0,0,1,194.3,248.67Z" style="fill: rgb(255, 255, 255); transform-origin: 193.488px 247.174px;" id="elbl9j5p4mqn9" class="animable"></path><path d="M199.93,248.58a7,7,0,0,0-3.48.36l-1,.44c-1.81.78-2,2.31-.42,3.49l.56.42a12.69,12.69,0,0,0,5.65-.45c1.72-.66,2.77-1.42,2.92-2.51l-.77-.51A7.32,7.32,0,0,0,199.93,248.58Z" style="fill: rgb(255, 255, 255); transform-origin: 199.059px 250.963px;" id="elj564jjgxgo" class="animable"></path><path d="M208.47,237.08l33.4-19.29a4.09,4.09,0,0,1,4.19.22l.3.24a1.62,1.62,0,0,1-.23,2.85l-33.37,19.33a3.89,3.89,0,0,1-4.08-.36c-.12-.09-.24-.18-.35-.28A1.5,1.5,0,0,1,208.47,237.08Z" style="fill: rgb(69, 90, 100); transform-origin: 227.322px 229.081px;" id="el6i72x7qlcrd" class="animable"></path><path d="M215.81,244.86l16.72-9.65a.89.89,0,0,0,.17-1.49l-.3-.29a1.74,1.74,0,0,0-2-.23l-16.63,9.72a.9.9,0,0,0-.17,1.5l.21.2A1.76,1.76,0,0,0,215.81,244.86Z" style="fill: rgb(69, 90, 100); transform-origin: 223.15px 239.026px;" id="elhkf6ll2lfk" class="animable"></path><g id="elais5amr8shm"><path d="M204.88,263.19,295,211.14a2.78,2.78,0,0,1,3.61.79l.19.27a2.33,2.33,0,0,1-.8,3.34l-90.17,52.09a2.67,2.67,0,0,1-3.52-.85l-.19-.29A2.27,2.27,0,0,1,204.88,263.19Z" style="opacity: 0.2; transform-origin: 251.451px 239.376px;" class="animable" id="eldpdq071w42"></path></g><g id="elsocu81frvsl"><path d="M210.35,272.07,300.57,220a2.32,2.32,0,0,1,3.29,1l.14.29a2.82,2.82,0,0,1-1.14,3.53l-90.24,52.14a2.21,2.21,0,0,1-3.17-1l-.16-.32A2.73,2.73,0,0,1,210.35,272.07Z" style="opacity: 0.2; transform-origin: 256.616px 248.476px;" class="animable" id="el9go1h99a1c"></path></g><g id="elgf9q2gqjapf"><path d="M214.41,281.72l90.3-52.13a1.93,1.93,0,0,1,2.93,1.13l.12.45a3.37,3.37,0,0,1-1.5,3.66L216,287a1.83,1.83,0,0,1-2.81-1.17c0-.16-.09-.32-.14-.48A3.29,3.29,0,0,1,214.41,281.72Z" style="opacity: 0.2; transform-origin: 260.392px 258.289px;" class="animable" id="elqr1v1id2lb"></path></g><g id="elt3l2691vbf"><path d="M217,292.24l52.49-30.31a1.59,1.59,0,0,1,2.54,1.23l.11.7a3.93,3.93,0,0,1-1.79,3.72l-52.49,30.34a1.59,1.59,0,0,1-2.54-1.22c0-.25-.07-.49-.11-.74A4,4,0,0,1,217,292.24Z" style="opacity: 0.2; transform-origin: 243.677px 279.925px;" class="animable" id="elabkioavgpds"></path></g><path d="M325.54,320.76l-85.89,49.6a5.53,5.53,0,0,1-7.25-1.56q-8.15-12.48-10.88-31.09l-3.43-22.79a7.91,7.91,0,0,1,3.58-7.45l86-49.68c2.39-1.38,4.67-.28,5.08,2.45l3.43,22.8A71.72,71.72,0,0,0,327,314.17,4.55,4.55,0,0,1,325.54,320.76Z" style="fill: #58F3AA; transform-origin: 272.945px 314.147px;" id="elp7mbi1n8d08" class="animable"></path><g id="el1xyey02om62"><path d="M325.54,320.76l-85.89,49.6a5.53,5.53,0,0,1-7.25-1.56q-8.15-12.48-10.88-31.09l-3.43-22.79a7.91,7.91,0,0,1,3.58-7.45l86-49.68c2.39-1.38,4.67-.28,5.08,2.45l3.43,22.8A71.72,71.72,0,0,0,327,314.17,4.55,4.55,0,0,1,325.54,320.76Z" style="fill: rgb(255, 255, 255); opacity: 0.7; transform-origin: 272.945px 314.147px;" class="animable" id="ely7lk2dqwokr"></path></g><path d="M239.65,370.36l85.89-49.6a4.55,4.55,0,0,0,1.46-6.59,66.29,66.29,0,0,1-6.82-13.91l-26.65-7.52L281.7,319l12.85,10.33-44.84-23.6-22.93,52.13a62.94,62.94,0,0,0,5.62,10.95A5.53,5.53,0,0,0,239.65,370.36Z" style="fill: #58F3AA; transform-origin: 277.31px 331.921px;" id="elu3etj9sbk2" class="animable"></path><path d="M275.67,287.17c3.16-1.82,6.17-.31,6.73,3.38a10.56,10.56,0,0,1-4.72,10c-3.16,1.83-6.17.31-6.72-3.38A10.55,10.55,0,0,1,275.67,287.17Z" style="fill: #58F3AA; transform-origin: 276.679px 293.862px;" id="elsbkm5i639wb" class="animable"></path><path d="M301.75,350.15a5,5,0,0,1-.86,0,3.7,3.7,0,0,1-1.74-.63c-.76-.57-.67-1.32.21-1.7h0a3.66,3.66,0,0,1,1.83-.19,3.81,3.81,0,0,1,1.74.62c.76.58.67,1.33-.21,1.71A2.88,2.88,0,0,1,301.75,350.15Z" style="fill: #58F3AA; transform-origin: 301.04px 348.879px;" id="el92xm6o9fsaf" class="animable"></path><path d="M306.46,350.08a5.77,5.77,0,0,0-2.91.3l-.87.36c-1.51.65-1.67,1.93-.35,2.92l.46.35a10.7,10.7,0,0,0,4.73-.38c1.43-.55,2.31-1.19,2.44-2.1l-.65-.42A6,6,0,0,0,306.46,350.08Z" style="fill: #58F3AA; transform-origin: 305.698px 352.066px;" id="elrlpr00q0k0b" class="animable"></path><path d="M308.11,346.31l-3.22.16-.87.75a.31.31,0,0,0,0,.48l.87.69,3.27-.13Zm-3.44,1.36a.23.23,0,0,1-.23-.24.23.23,0,0,1,.23-.23.23.23,0,0,1,.24.23A.24.24,0,0,1,304.67,347.67Z" style="fill: #58F3AA; transform-origin: 306.033px 347.35px;" id="elqt2iprtxp7h" class="animable"></path><path d="M324.78,340.61c0,.49-.63.9-1,1.1a6.08,6.08,0,0,1-2.26.73C320.76,341.55,322.22,340,324.78,340.61Z" style="fill: #58F3AA; transform-origin: 323.049px 341.456px;" id="el1g6xkuvb105h" class="animable"></path><path d="M324.9,337.46c-2.36-1.95-6.06-2.67-8.66-1.18s-3.11,4.64-.72,6.59,6.66,2,9.24.49S327.27,339.4,324.9,337.46ZM321,337a1.19,1.19,0,0,1,1.34.21.6.6,0,0,1-.12,1,1.22,1.22,0,0,1-1.39-.15A.65.65,0,0,1,321,337Zm-4.74,3.64a.65.65,0,0,1,.17-1.07,1.17,1.17,0,0,1,1.33.21.6.6,0,0,1-.11,1A1.22,1.22,0,0,1,316.21,340.68Zm7.84,1.46a7.4,7.4,0,0,1-3.6.87,7.28,7.28,0,0,1-3.16-.67l6.72-3.79a2.79,2.79,0,0,1,1.26,2.1A2.15,2.15,0,0,1,324.05,342.14Z" style="fill: #58F3AA; transform-origin: 320.333px 339.952px;" id="el15ksq0u5eov" class="animable"></path><path d="M339,328.67a4,4,0,0,0-.89-1,5.64,5.64,0,0,0-6.06-.83,2.7,2.7,0,0,0-.5,4.61,4.56,4.56,0,0,0,.67.44l0,0c3,1.71,8.45,1.92,8.45,1.92A9.58,9.58,0,0,0,339,328.67Zm-2.61,1.89a3,3,0,0,1-3.09-.16,1.3,1.3,0,0,1,.24-2.21,2.7,2.7,0,0,1,2.9.4C337.24,329.24,337.27,330.06,336.4,330.56Z" style="fill: #58F3AA; transform-origin: 335.573px 330.06px;" id="el1oddgcns807" class="animable"></path></g></g><g id="freepik--Character--inject-2" class="animable animator-active" style="transform-origin: 396.84px 274.253px;"><g id="freepik--character--inject-2" class="animable" style="transform-origin: 396.84px 274.253px;"><path d="M447.65,339.23l-12.86,37.53a1.21,1.21,0,0,1-2.29,0l-12.69-37.83Z" style="fill: rgb(255, 168, 167); transform-origin: 433.73px 358.254px;" id="elos0cm704pqc" class="animable"></path><path d="M432.5,376.75a1.21,1.21,0,0,0,2.29,0l2.51-7.33h0a6.69,6.69,0,0,1-6.95-.39l-.56-.38Z" style="fill: rgb(38, 50, 56); transform-origin: 433.545px 373.109px;" id="elcvfjzjab39v" class="animable"></path><path d="M420.29,171.58v3.67l0,4.43-.46,159.24a17.8,17.8,0,0,0,11.73,5.52c6.73.7,13.64-1.51,16.1-5.21l.45-159.15,0-8.47C447.78,177.09,420.05,177.08,420.29,171.58Z" style="fill: #58F3AA; transform-origin: 433.97px 258.074px;" id="el5218uaqzbld" class="animable"></path><path d="M420.21,185.55v8.2c-.08,2.38,5,3.92,10.83,4.45,7.76.74,16.9-1.36,17-4.51l0-6.05,0-2.16c-.12,3.15-9.26,5.26-17,4.52-5.6-.52-10.5-2-10.78-4.19v0A.48.48,0,0,1,420.21,185.55Z" style="fill: rgb(235, 235, 235); transform-origin: 434.124px 191.914px;" id="elte1iwh9ge7d" class="animable"></path><path d="M420.23,187.6c-.2,5.52,27.62,5.45,27.82-.07l0-8.21c-.2,5.52-28,5.59-27.82.07Z" style="fill: #58F3AA; transform-origin: 434.139px 185.513px;" id="el37hosocsdyi" class="animable"></path><path d="M420.29,171.58l0,8.1c-.24,5.42,26.61,5.58,27.82.4a1.44,1.44,0,0,0,.05-.31l0-8.16C447.78,177.09,420.05,177.08,420.29,171.58Z" style="fill: rgb(235, 235, 235); transform-origin: 434.224px 177.719px;" id="elp99le4uk16p" class="animable"></path><path d="M448.23,136.86v-.35c0-3.95-6.22-7.16-13.9-7.16s-13.91,3.21-13.91,7.16v3.73l-.13,31.34c-.1,2.35,4.9,3.9,10.7,4.46,7.76.76,16.94-1.29,17.11-4.43,0,0,0,0,0,0l.12-34.5C448.24,137,448.23,136.88,448.23,136.86Z" style="fill: rgb(242, 143, 143); transform-origin: 434.261px 152.774px;" id="elj6pb97bdcf" class="animable"></path><g id="elevkab96vvkj"><ellipse cx="434.33" cy="136.51" rx="13.91" ry="7.16" style="fill: rgb(255, 255, 255); opacity: 0.2; transform-origin: 434.33px 136.51px;" class="animable" id="elt8tkmpwk19"></ellipse></g><g id="el2rtjhznbmq7"><path d="M448.08,180.08l.15-43.22c-.18,3.38-6,6.58-12.25,6.81l-.45,200.9-.74,32.19,12.86-37.53h0Z" style="opacity: 0.1; transform-origin: 441.51px 256.81px;" class="animable" id="elo571vcnhoo"></path></g><path d="M403.09,213.56c5.29-.77,11.81,3.21,16.35,9.59s20.36,21.91,22.1,26.85c1.26,3.6.52,10.37-6.93,7.19-7.21-3.07-30.2-25.62-30.2-25.62Z" style="fill: rgb(177, 102, 104); transform-origin: 422.563px 235.741px;" id="elhoo51my7pym" class="animable"></path><path d="M400.56,213.56a26.22,26.22,0,0,1,5.18-.58c1.83.12,5.94,1.21,10.17,5.33s15.21,17.43,15.21,17.43.49,3.74-3.19,7.91-7.12,4.17-7.12,4.17L404.5,234.31Z" style="fill: rgb(55, 71, 79); transform-origin: 415.851px 230.4px;" id="ell7pk4pkqr5q" class="animable"></path><path d="M436.4,242.67,448,225.83l0-12.37s2.56.86,3.58,4.85,2.29,8.63,1.78,12-8.54,23.95-12.87,26.85S436.4,242.67,436.4,242.67Z" style="fill: rgb(177, 102, 104); transform-origin: 444.937px 235.473px;" id="elsy43x1uvrs" class="animable"></path><polygon points="384.19 207.97 386.45 222.21 400.56 221.45 398.54 204.91 384.19 207.97" style="fill: rgb(177, 102, 104); transform-origin: 392.375px 213.56px;" id="elgodz1fvrnpu" class="animable"></polygon><path d="M374.7,190.51s-3.36,5.1-3,5.6,2.86,1,2.86,1Z" style="fill: rgb(154, 74, 77); transform-origin: 373.187px 193.81px;" id="elu6w10ubidkn" class="animable"></path><path d="M384,176.39c-6.8,1.44-8.77,4.43-9.41,15.24-.67,11.3.48,14.85,2,16.37,1,1,6.57,1.21,9.38.44,3.51-1,11.46-3.79,15.18-9.47,4.37-6.68,5.52-15.75.84-19.46C395.4,174.27,386.81,175.81,384,176.39Z" style="fill: rgb(177, 102, 104); transform-origin: 389.7px 192.315px;" id="elzes69a0okv" class="animable"></path><path d="M384.32,208.75a27.66,27.66,0,0,0,3.58-.9,6.27,6.27,0,0,1-3.41,2Z" style="fill: rgb(154, 74, 77); transform-origin: 386.11px 208.85px;" id="el2rx4az625tm" class="animable"></path><path d="M374.2,179.82a13,13,0,0,0,3,1.21c1.66.48,1.41,1.1,1.64,2.62a6.18,6.18,0,0,0,1.87,3.59c.65.59,1.13.64,1.35,1.54a12.75,12.75,0,0,1,0,2.83c0,1.88,1.22,3.3,1.8.79,0,0,1.08-4.18,4.6-3.65s3.83,4.49,2.15,7.6c-1,1.9-3.76,1.4-3.76,1.4a12.27,12.27,0,0,0,3.68,9.47s3.5,2.6,9-.1a71.06,71.06,0,0,0,6.26-9.51c2.44-4.24,4.55-9.46,3.72-14.45a9.33,9.33,0,0,0-2.37-5,3.4,3.4,0,0,1-1.14-2.5,4.85,4.85,0,0,0-1.7-2.87,4.94,4.94,0,0,0-5-.67,4.14,4.14,0,0,0-3.16-3.7,7.6,7.6,0,0,0-5.07.7,5.6,5.6,0,0,0-9.4-.59,3,3,0,0,0-2.36-1.36,7.31,7.31,0,0,0-2.77.44,10.32,10.32,0,0,0-2.16.92A6.9,6.9,0,0,0,371.3,176,6,6,0,0,0,374.2,179.82Z" style="fill: rgb(38, 50, 56); transform-origin: 390.403px 187.298px;" id="elv8cmxs3ik5a" class="animable"></path><path d="M406.07,178.69l4.07-2.4a2.36,2.36,0,1,0-4.07,2.4Z" style="fill: rgb(38, 50, 56); transform-origin: 407.94px 176.907px;" id="el0eki23wdnc48" class="animable"></path><path d="M409.87,390.08l.09.91a16.35,16.35,0,0,1,.09,3.63,3.22,3.22,0,0,1-1.12,2.43,10.08,10.08,0,0,1-2.65,1,9.31,9.31,0,0,1-6.17-.61c-1.6-.77-2.85-2-4.58-2.47a34.69,34.69,0,0,0-5.44-.9,12.32,12.32,0,0,1-2.41-.44,11.18,11.18,0,0,1-1.73-.78,16.9,16.9,0,0,1-5.13-3.75,8,8,0,0,1-1.84-3.66c-.16-.81-.48-3.12.85-3.06,6.55.29,13,1.7,19.58,1.62a9.08,9.08,0,0,1,1.28,0,5.56,5.56,0,0,1,2.2,1,2.26,2.26,0,0,0,2,.49,10.15,10.15,0,0,1,3.39.05,1.6,1.6,0,0,1,1.17.8,1.34,1.34,0,0,1,.1.49C409.66,388,409.77,389,409.87,390.08Z" style="fill: rgb(38, 50, 56); transform-origin: 394.469px 390.349px;" id="elsg9mm9m766c" class="animable"></path><path d="M409.2,382.24l-.34,4.93c-.32,1.88-6.72,3-8-.29l-.63-5.6Z" style="fill: rgb(177, 102, 104); transform-origin: 404.715px 385.128px;" id="elppzpuioz7vi" class="animable"></path><path d="M384.83,401.76s.78,2.56,1.19,4.8c.32,1.78.77,4.76.12,6.08s-3.09,2.12-6.85,2c-2.43-.08-6.25,1.49-8.88,2.88s-8.29,1.9-11.12,1.51c-3.33-.47-6.74-2.49-7.25-3.88s.24-2.82,8.18-6c.07,0,11-3.32,14.92-7.43Z" style="fill: rgb(38, 50, 56); transform-origin: 369.194px 410.438px;" id="elxov8sqrqz" class="animable"></path><path d="M384.9,398.59s-.06,2.17-.07,3.42-1.53,3.06-5.33,2.84c-2.67-.16-4.51-.92-4.36-3.11l.07-3.17Z" style="fill: rgb(177, 102, 104); transform-origin: 380.016px 401.719px;" id="elmz0c9b6bnth" class="animable"></path><path d="M411.78,344.33c-1.13-9.6-2-15.11-2-15.11s.2-13.38,1-25.85c.85-13.48.66-30.45,1-33.81,0,0-43.29-9.24-43.65,6.37-.4,18.14.8,55.67,1.06,60.56.36,6.86.38,14,1.54,25.13,1.15,11,4.48,36.95,4.48,36.95a10.28,10.28,0,0,0,9.69,0s3.77-31.11,3.62-39a107.73,107.73,0,0,0-1.64-17.1l3.41-35.22s1.34,10.89,1.7,17.75,1.3,11.05,3,23.82c1.47,11.07,5.2,34.45,5.2,34.45a8.77,8.77,0,0,0,9.21-.37S412.91,353.94,411.78,344.33Z" style="fill: #58F3AA; transform-origin: 390.027px 333.314px;" id="elbey9bmnfotv" class="animable"></path><g id="ell1epen2iym9"><path d="M411.78,344.33c-1.13-9.6-2-15.11-2-15.11s.2-13.38,1-25.85c.85-13.48.66-30.45,1-33.81,0,0-43.29-9.24-43.65,6.37-.4,18.14.8,55.67,1.06,60.56.36,6.86.38,14,1.54,25.13,1.15,11,4.48,36.95,4.48,36.95a10.28,10.28,0,0,0,9.69,0s3.77-31.11,3.62-39a107.73,107.73,0,0,0-1.64-17.1l3.41-35.22s1.34,10.89,1.7,17.75,1.3,11.05,3,23.82c1.47,11.07,5.2,34.45,5.2,34.45a8.77,8.77,0,0,0,9.21-.37S412.91,353.94,411.78,344.33Z" style="opacity: 0.3; transform-origin: 390.027px 333.314px;" class="animable" id="eldb4ex1zr14f"></path></g><g id="el10d3i8vp5qun"><path d="M406.76,290.88s-3,4.95-12.1,8.57l-2.54,8.5-.27,14.94c-.35-4.81-.88-10.07-1.56-15.64l1-8.76S401.37,295.45,406.76,290.88Z" style="opacity: 0.15; transform-origin: 398.525px 306.885px;" class="animable" id="elecepypze7ak"></path></g><path d="M413.45,222.77c-1.74-6.19-5.83-8.92-10.36-9.21-1.15-.07-3.49,0-3.49,0,.32,2.63-7.76,4.48-14,3-1.9.49-5,1.2-6.61,1.73-4.51,1.5-9.93,7.14-10.63,21.87,0,0-.72,31.65-.5,40.85,11.15,4.7,21.92,5.29,28.41,4,13.53-2.63,15.75-8.43,15.75-8.43s-.12-8-.63-20.87C413.65,237.51,414.2,225.45,413.45,222.77Z" style="fill: rgb(69, 90, 100); transform-origin: 390.792px 249.566px;" id="elgqypqzbnxzn" class="animable"></path><path d="M360.7,275.23a8.39,8.39,0,0,1,3.95,7c.19,2.88.19,6,1.54,8.61.22.43,1.4,1.4,1.86,1.26v-3.68c.75-.95,2.8-2.72,3.33-3.81.88-1.82-.15-4,.38-6a8.91,8.91,0,0,0,.68-2.42,6.77,6.77,0,0,0-2.25-5.54c-2-1.61-3.76-3.61-5.55-5.41-2.32-2.33-5.54-5.76-7.86-8.1l15.57-14.93a22.47,22.47,0,0,0,4.44-5.91c2.55-4.9,6-13.49,2.15-18-5.55,0-8.7.85-14.37,7.46-4.89,5.7-20.5,24.4-22.51,27.57s-3.16,5.34.69,8.86a115.59,115.59,0,0,0,9.82,7.51C355.2,271.59,358.07,273.36,360.7,275.23Z" style="fill: rgb(177, 102, 104); transform-origin: 360.433px 255.207px;" id="elg2qudclkara" class="animable"></path><path d="M356.79,257.19a17.53,17.53,0,0,1-4.77,3.28,14.32,14.32,0,0,0,5.85-2.18Z" style="fill: rgb(154, 74, 77); transform-origin: 354.945px 258.83px;" id="elvm9l7rht0yq" class="animable"></path><path d="M380.69,217.8a27.51,27.51,0,0,0-6.72.51c-3.37.73-5.64,2.44-11.48,9.05s-9.94,12-9.94,12-1.68,3.72,3,7.94,8.9,3.49,8.9,3.49l13.12-12.76S386.93,228.24,380.69,217.8Z" style="fill: rgb(55, 71, 79); transform-origin: 367.546px 234.304px;" id="elykm4dac9ixn" class="animable"></path></g></g><defs>     <filter id="active" height="200%">         <feMorphology in="SourceAlpha" result="DILATED" operator="dilate" radius="2"></feMorphology>                <feFlood flood-color="#32DFEC" flood-opacity="1" result="PINK"></feFlood>        <feComposite in="PINK" in2="DILATED" operator="in" result="OUTLINE"></feComposite>        <feMerge>            <feMergeNode in="OUTLINE"></feMergeNode>            <feMergeNode in="SourceGraphic"></feMergeNode>        </feMerge>    </filter>    <filter id="hover" height="200%">        <feMorphology in="SourceAlpha" result="DILATED" operator="dilate" radius="2"></feMorphology>                <feFlood flood-color="#ff0000" flood-opacity="0.5" result="PINK"></feFlood>        <feComposite in="PINK" in2="DILATED" operator="in" result="OUTLINE"></feComposite>        <feMerge>            <feMergeNode in="OUTLINE"></feMergeNode>            <feMergeNode in="SourceGraphic"></feMergeNode>        </feMerge>            <feColorMatrix type="matrix" values="0   0   0   0   0                0   1   0   0   0                0   0   0   0   0                0   0   0   1   0 "></feColorMatrix>    </filter></defs></svg>